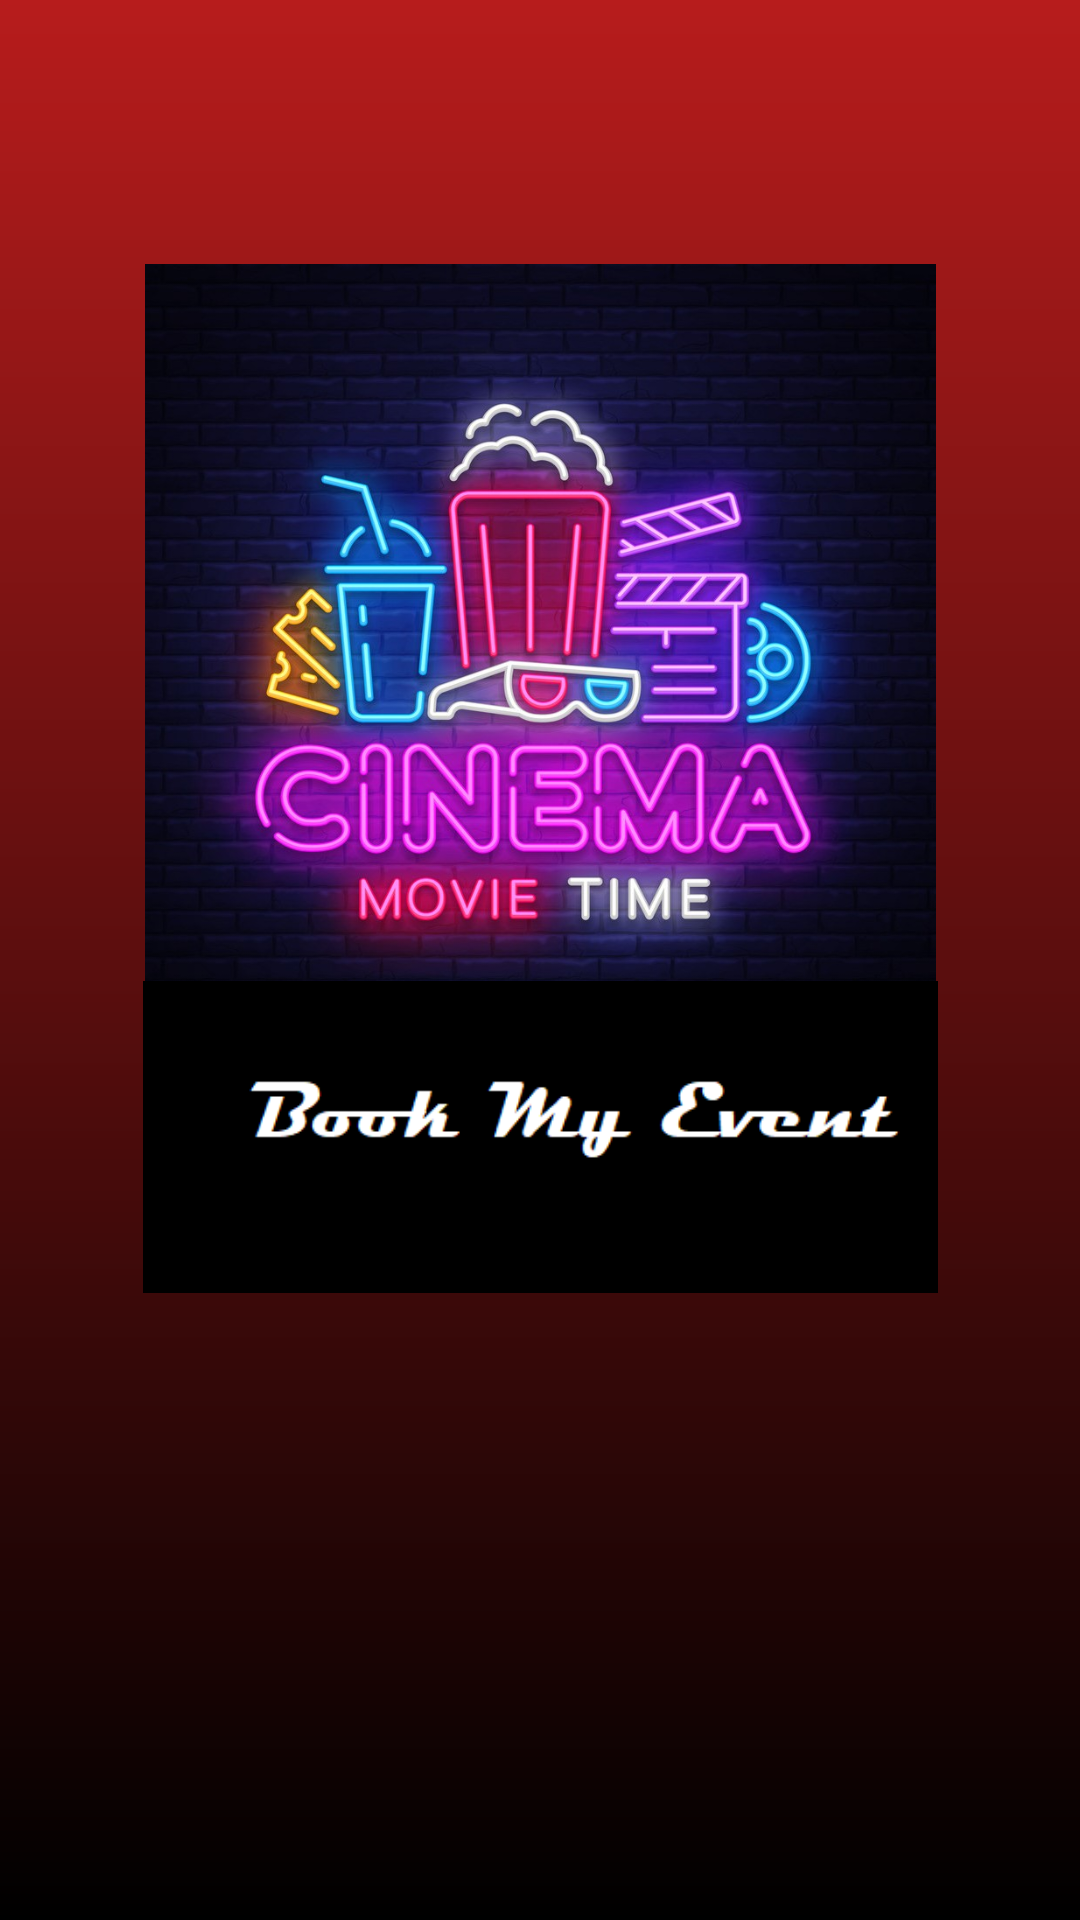

Reconstruct the res/layout file that produces this screen, plus the resources it refers to.
<!-- AndroidManifest.xml: application theme AppTheme -->
<!-- res/layout/activity_main.xml -->
<?xml version="1.0" encoding="utf-8"?>
<androidx.constraintlayout.widget.ConstraintLayout xmlns:android="http://schemas.android.com/apk/res/android"
    xmlns:app="http://schemas.android.com/apk/res-auto"
    xmlns:tools="http://schemas.android.com/tools"
    android:layout_width="match_parent"
    android:layout_height="match_parent"
    android:background="@drawable/custom_background_splash"
    tools:context=".MainActivity">


    <ImageView
        android:id="@+id/logo"
        android:layout_width="325dp"
        android:layout_height="259dp"
        android:layout_marginTop="88dp"
        app:layout_constraintEnd_toEndOf="parent"
        app:layout_constraintStart_toStartOf="parent"
        app:layout_constraintTop_toTopOf="parent"
        app:srcCompat="@drawable/splashlogo" />

    <ImageView
        android:id="@+id/name"
        android:layout_width="265dp"
        android:layout_height="130dp"
        android:layout_marginBottom="196dp"
        app:layout_constraintBottom_toBottomOf="parent"
        app:layout_constraintEnd_toEndOf="parent"
        app:layout_constraintStart_toStartOf="parent"
        app:srcCompat="@drawable/splash2" />
</androidx.constraintlayout.widget.ConstraintLayout>
<!-- resources referenced by this layout -->
<resources>
  <!-- drawable custom_background_splash (drawable-v24) -->
  <?xml version="1.0" encoding="utf-8"?>
  <shape xmlns:android="http://schemas.android.com/apk/res/android">
  <gradient android:startColor="#B71C1C" android:endColor="#000000" android:angle="-135"/>
  </shape>
  <!-- drawable splash2: png bitmap (drawable-v24, 3525 bytes) -->
  <!-- drawable splashlogo: jpg bitmap (drawable-v24, 181280 bytes) -->
  <style name="AppTheme" parent="Theme.AppCompat.Light.NoActionBar">
          
          <item name="colorPrimary">@color/colorPrimary</item>
          <item name="colorPrimaryDark">@color/colorPrimaryDark</item>
          <item name="colorAccent">@color/colorAccent</item>
      </style>
  <!-- not gathered from this repository: default colours our renderer supplied (Android Studio template values) -->
  <color name="colorPrimary">#FF6200EE</color>
  <color name="colorPrimaryDark">#FF3700B3</color>
  <color name="colorAccent">#FF03DAC5</color>
</resources>
